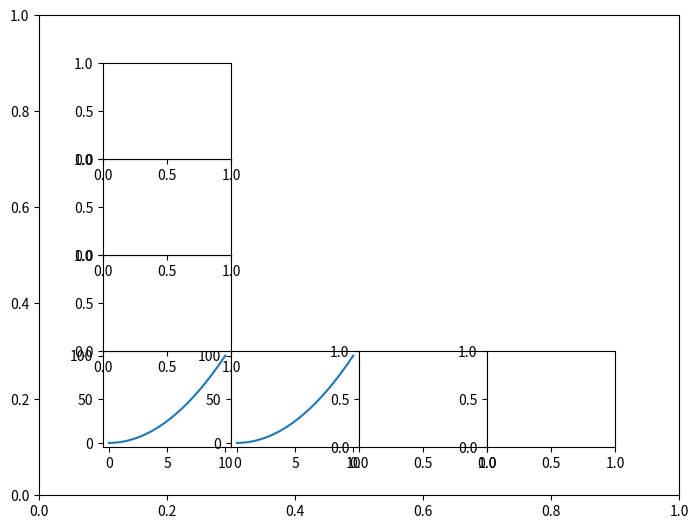

Write Python code to recreate this figure.
#Object Oriented Approach
import numpy as np
import matplotlib.pyplot as plt

fig = plt.figure()
x = np.linspace(0,10,20)
y = x**2
axes = fig.add_axes([0.1,0.1,1,1])
#axes.plot(x,y)
axes2 = fig.add_axes([0.2,0.2,0.2,0.2])
axes2.plot(x,y)
axes3 = fig.add_axes([0.4,0.2,0.2,0.2])
axes3.plot(x,y)
axes4 = fig.add_axes([0.6,0.2,0.2,0.2])
axes5 = fig.add_axes([0.8,0.2,0.2,0.2])
axes6 = fig.add_axes([0.2,0.4,0.2,0.2])
axes7 = fig.add_axes([0.2,0.6,0.2,0.2])
axes8 = fig.add_axes([0.2,0.8,0.2,0.2])
#axes8 = fig.add_axes([0.2,0.2,0.2,0.2])
plt.show()
